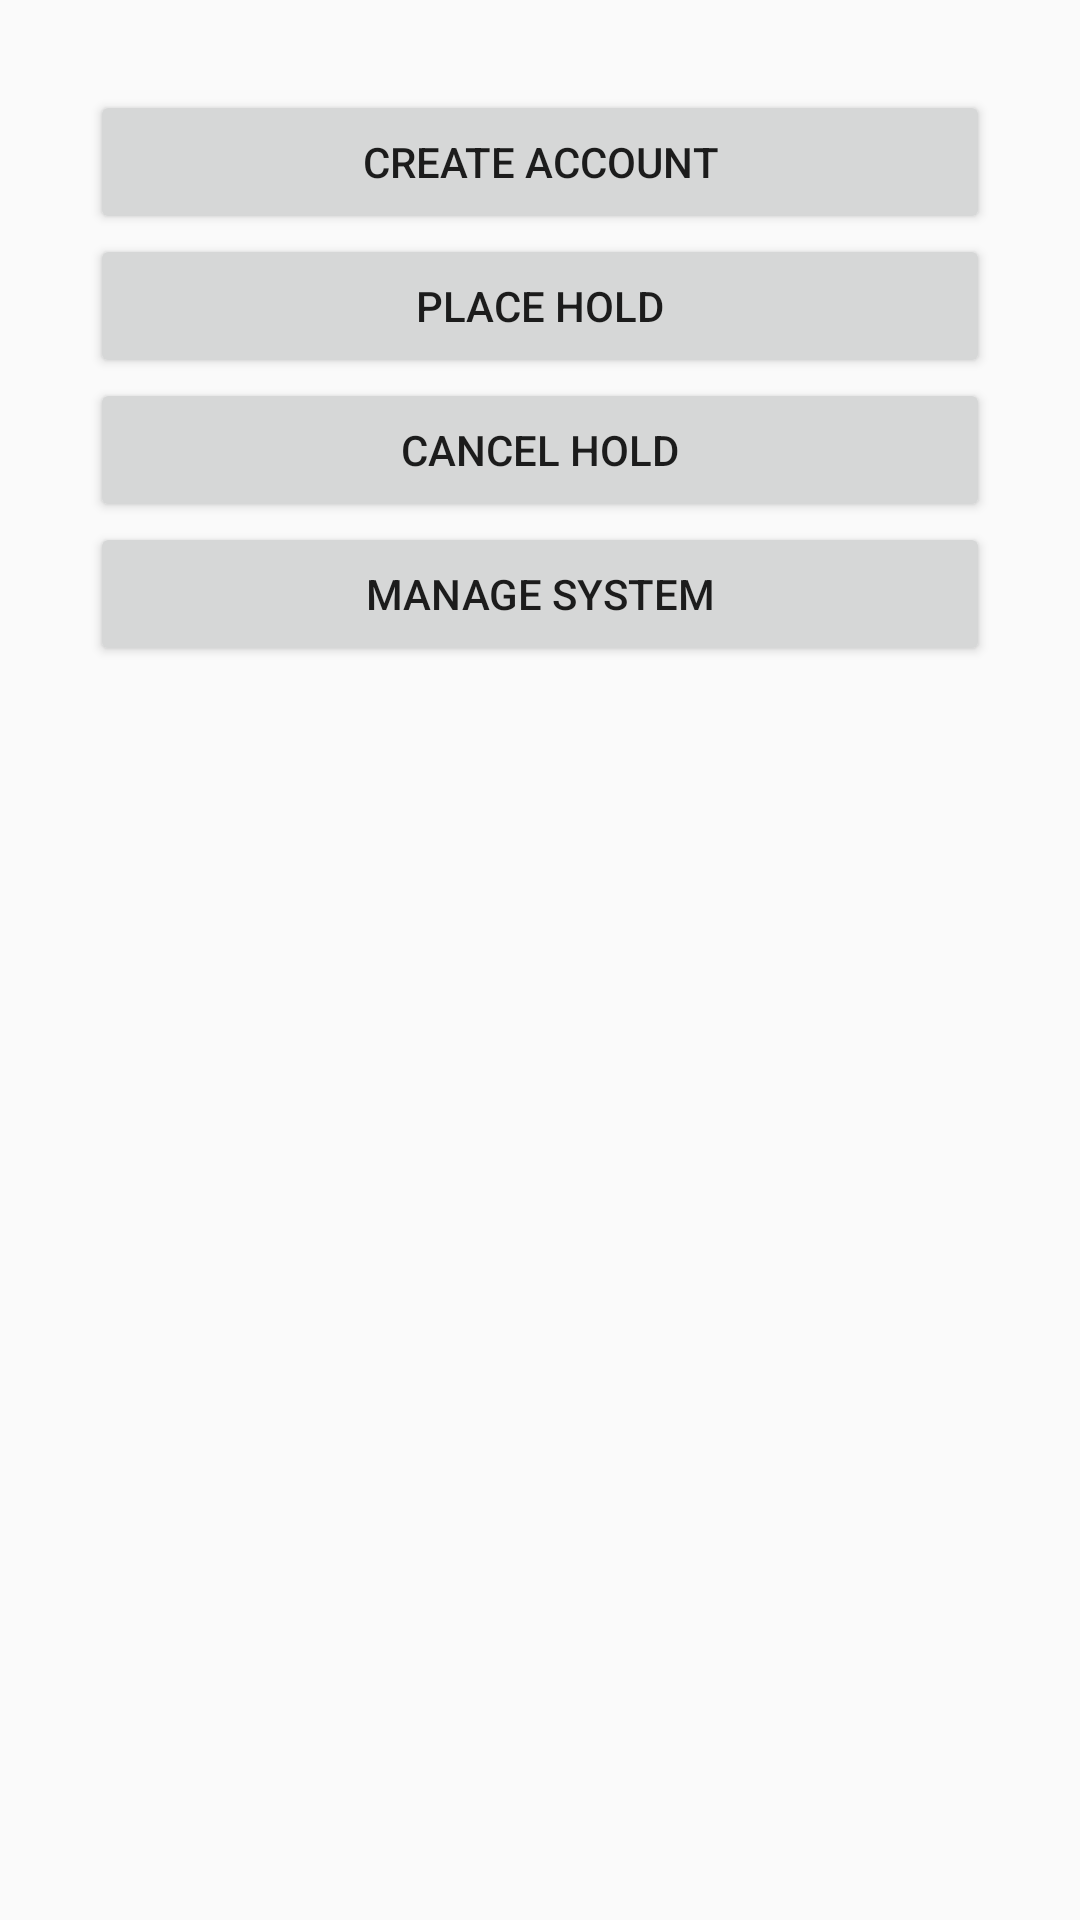

Layout XML and referenced resources for this Android screen:
<!-- AndroidManifest.xml: application theme AppTheme -->
<!-- res/layout/activity_main_menu.xml -->
<LinearLayout xmlns:android="http://schemas.android.com/apk/res/android"
    android:layout_width="fill_parent"
    android:layout_height="fill_parent"
    android:orientation="vertical"
    android:padding="30dip" >


    <Button
        android:id="@+id/create_account_button"
        android:layout_width="fill_parent"
        android:layout_height="wrap_content"
        android:text="@string/create_account" />
    <Button
        android:id="@+id/place_hold_button"
        android:layout_width="fill_parent"
        android:layout_height="wrap_content"
        android:text="@string/place_hold" />
    <Button
        android:id="@+id/cancel_hold_button"
        android:layout_width="fill_parent"
        android:layout_height="wrap_content"
        android:text="@string/cancel_hold" />
    <Button
        android:id="@+id/admin_login_button"
        android:layout_width="fill_parent"
        android:layout_height="wrap_content"
        android:text="@string/manage_system" />

</LinearLayout>
<!-- resources referenced by this layout -->
<resources>
  <string name="cancel_hold">Cancel Hold</string>
  <string name="create_account">Create Account</string>
  <string name="manage_system">Manage System</string>
  <string name="place_hold">Place Hold</string>
  <style name="AppTheme" parent="Theme.AppCompat.Light.DarkActionBar">
          
      </style>
</resources>
